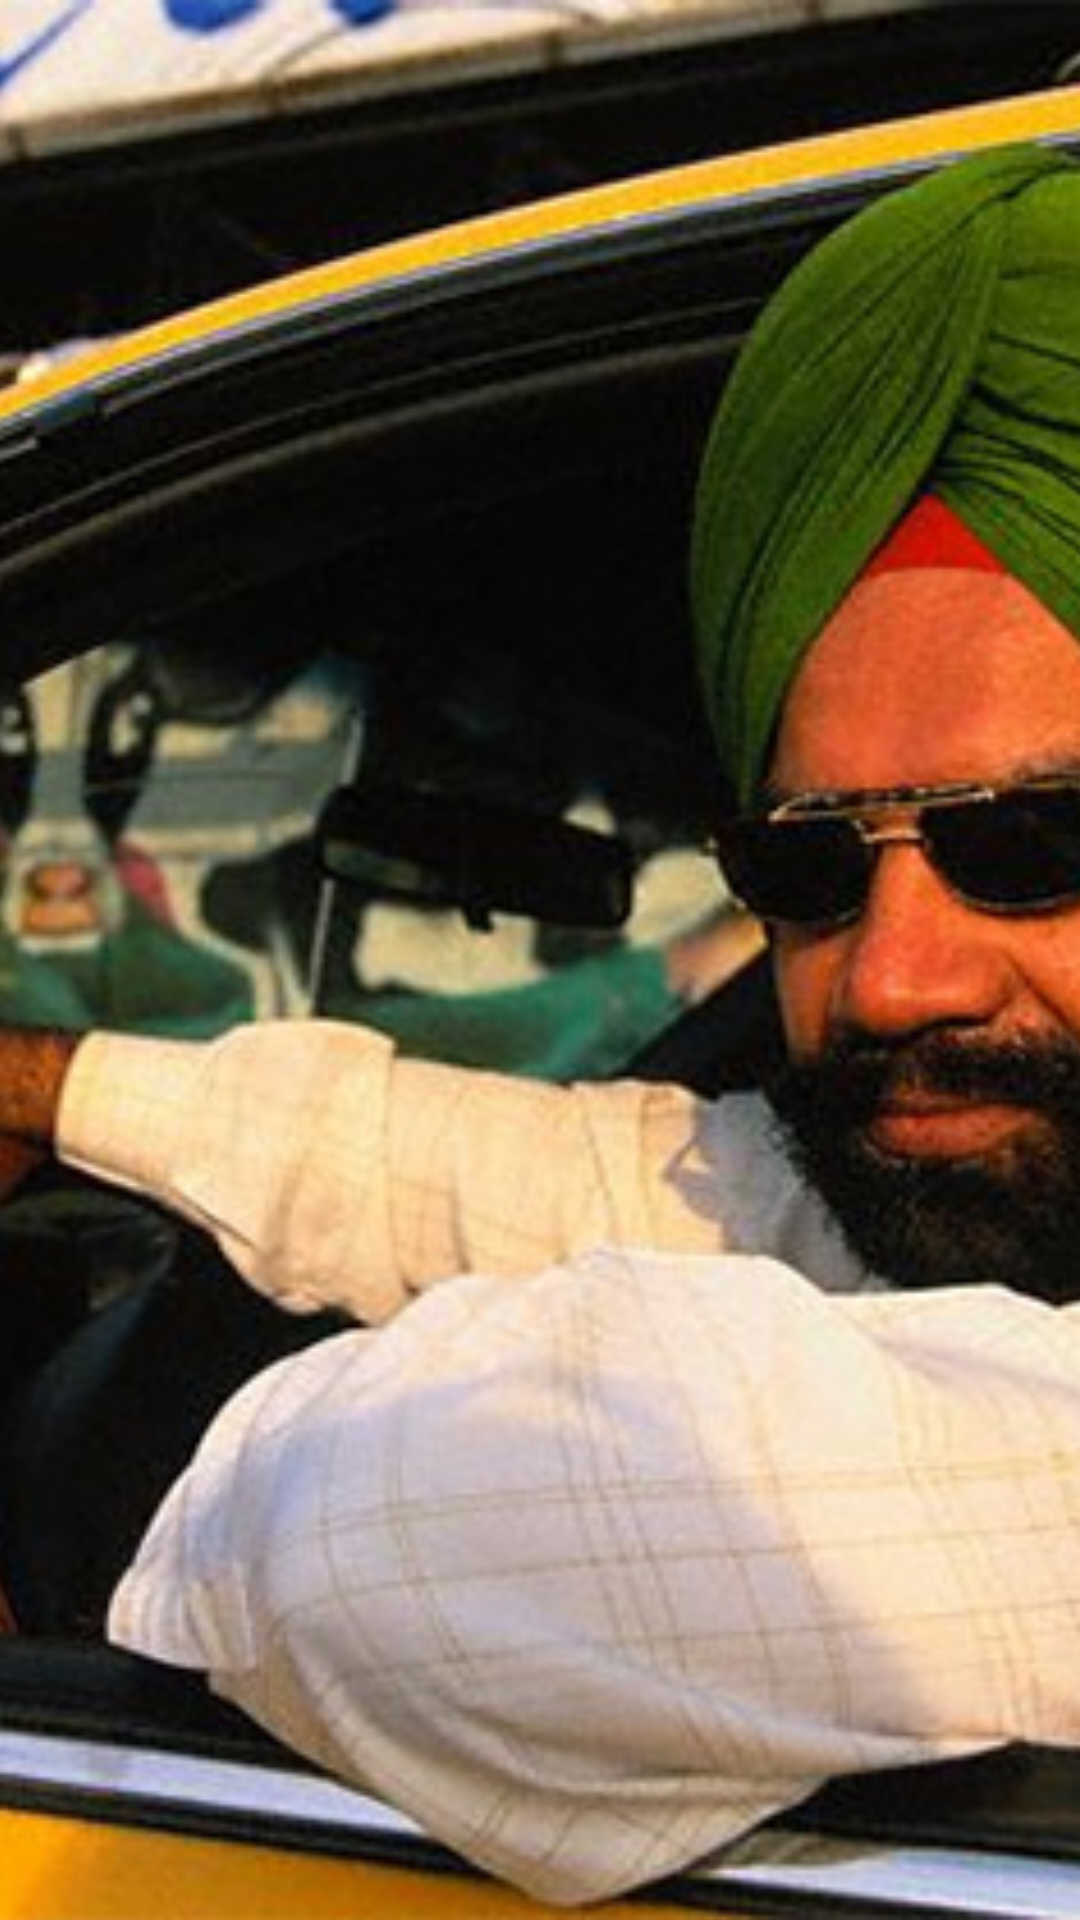

The Android layout XML behind this screen, and the referenced resources:
<!-- AndroidManifest.xml: application theme AppTheme -->
<!-- res/layout/slide.xml -->
<?xml version="1.0" encoding="utf-8"?>
<FrameLayout xmlns:android="http://schemas.android.com/apk/res/android"
    android:layout_width="fill_parent"
    android:layout_height="fill_parent">
    <ImageView
        android:id="@+id/image"
        android:layout_width="fill_parent"
        android:layout_height="fill_parent"
        android:adjustViewBounds="true"
        android:layout_gravity="center"
        android:src="@drawable/pic1"
        android:scaleType="centerCrop"
        />
</FrameLayout>
<!-- resources referenced by this layout -->
<resources>
  <!-- drawable pic1: jpg bitmap (drawable, 114336 bytes) -->
  <style name="AppTheme" parent="Theme.AppCompat.Light.NoActionBar">
          
          <item name="colorPrimary">@color/colorPrimary</item>
          <item name="colorPrimaryDark">@color/colorPrimaryDark</item>
          <item name="colorAccent">@color/colorAccent</item>
          <item name="colorControlNormal">@color/colorBlack</item>
          <item name="android:textColor">@color/colorBlack</item>
      </style>
  <color name="colorPrimary">#212121</color>
  <color name="colorPrimaryDark">#000000</color>
  <color name="colorAccent">#a8c737</color>
  <color name="colorBlack">#000000</color>
</resources>
